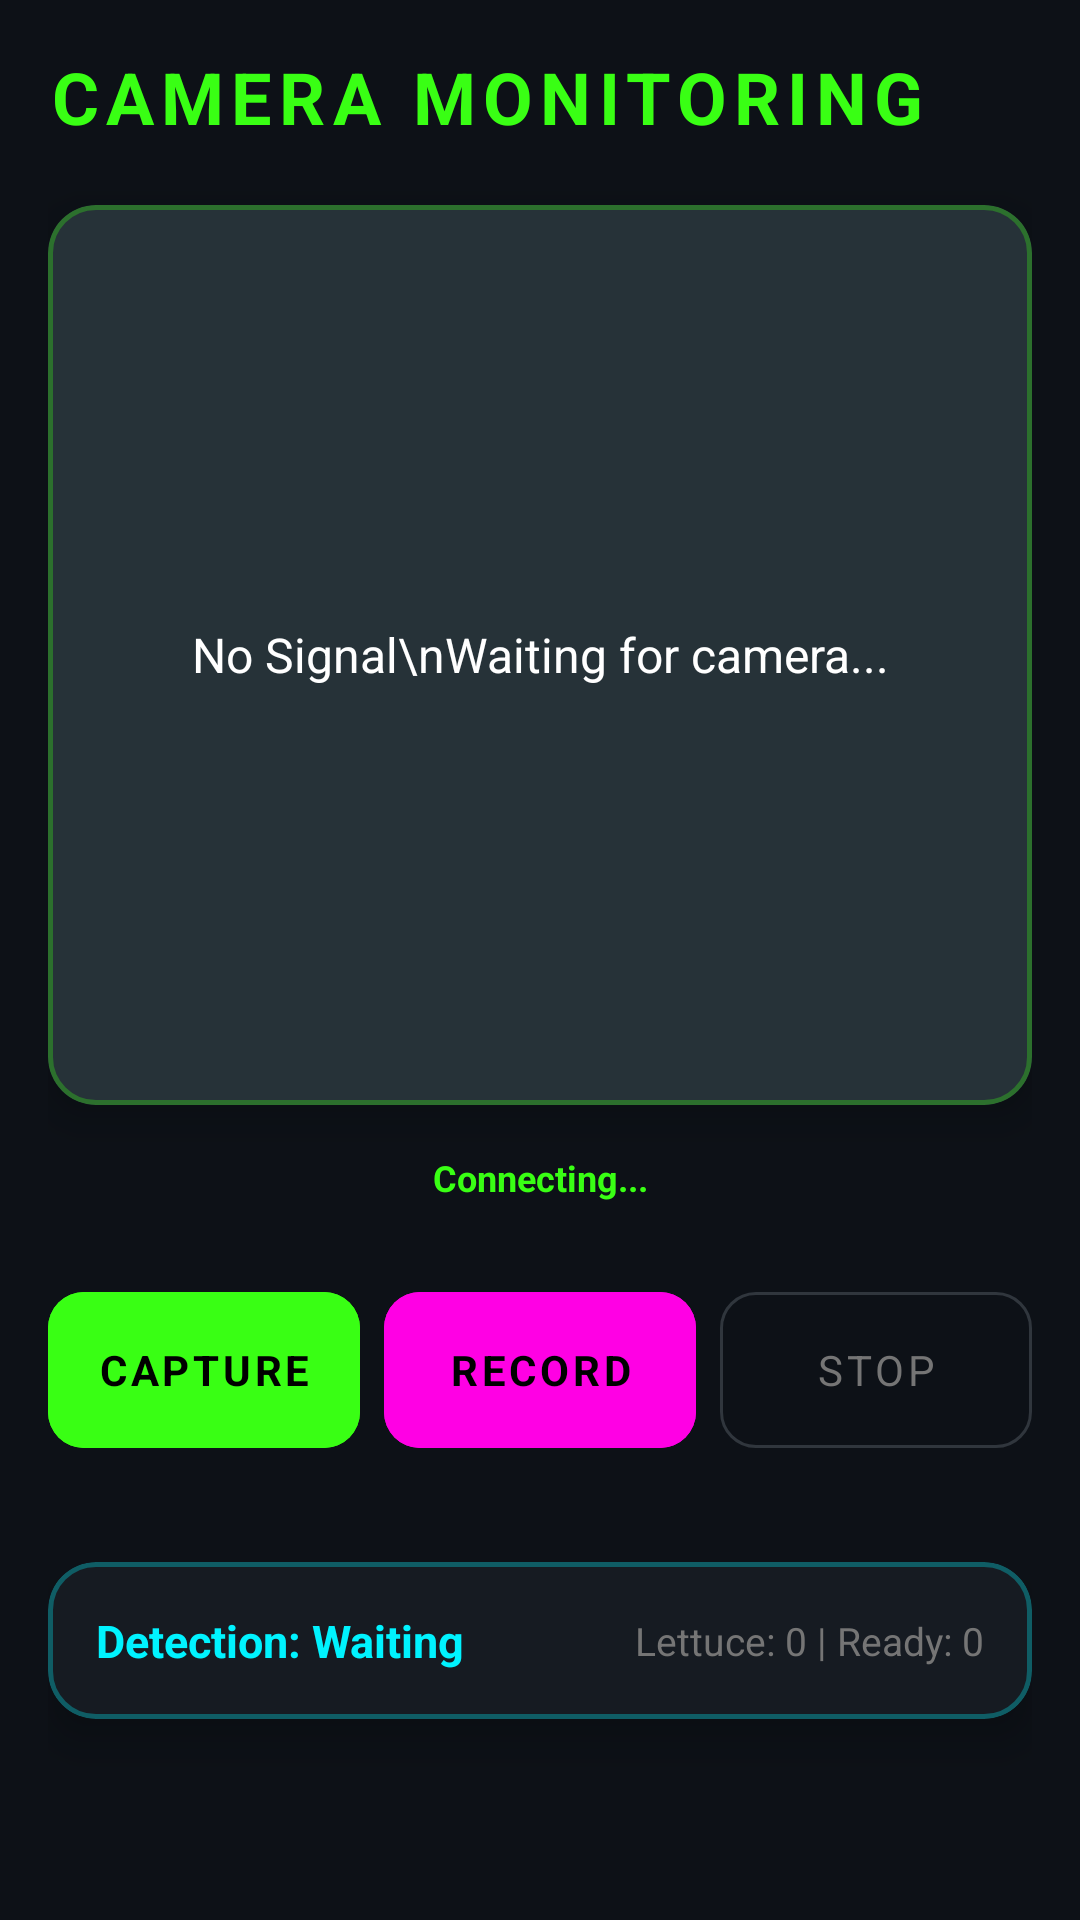

Android layout source for this screen:
<!-- AndroidManifest.xml: application theme Theme.EcoSmartGrow -->
<!-- res/layout/fragment_camera.xml -->
<?xml version="1.0" encoding="utf-8"?>
<LinearLayout xmlns:android="http://schemas.android.com/apk/res/android"
    xmlns:app="http://schemas.android.com/apk/res-auto"
    android:layout_width="match_parent"
    android:layout_height="match_parent"
    android:orientation="vertical"
    android:padding="16dp">

    <TextView
        android:layout_width="wrap_content"
        android:layout_height="wrap_content"
        android:text="Camera Monitoring"
        android:textSize="24sp"
        android:textColor="?attr/colorPrimary"
        android:textStyle="bold"
        android:layout_marginBottom="20dp"
        android:textAllCaps="true"
        android:letterSpacing="0.1" />

    
    <com.google.android.material.card.MaterialCardView
        android:layout_width="match_parent"
        android:layout_height="300dp"
        style="@style/Widget.EcoSmartGrow.CardView.Neon"
        app:strokeColor="@color/neon_green_alpha">

        <FrameLayout
            android:layout_width="match_parent"
            android:layout_height="match_parent">

            <ImageView
                android:id="@+id/iv_camera_feed"
                android:layout_width="match_parent"
                android:layout_height="match_parent"
                android:scaleType="centerCrop"
                android:background="#263238"
                android:contentDescription="Camera Feed" />

            <ProgressBar
                android:id="@+id/progress_bar"
                android:layout_width="wrap_content"
                android:layout_height="wrap_content"
                android:layout_gravity="center"
                android:visibility="gone" />

            <TextView
                android:id="@+id/tv_no_signal"
                android:layout_width="wrap_content"
                android:layout_height="wrap_content"
                android:layout_gravity="center"
                android:text="No Signal\nWaiting for camera..."
                android:textAlignment="center"
                android:textSize="16sp"
                android:textColor="#FFFFFF"
                android:visibility="visible" />

        </FrameLayout>

    </com.google.android.material.card.MaterialCardView>

    
    <TextView
        android:id="@+id/tv_connection_status"
        android:layout_width="match_parent"
        android:layout_height="wrap_content"
        android:text="Connecting..."
        android:textAlignment="center"
        android:textSize="12sp"
        android:padding="8dp"
        android:textColor="@color/neon_green"
        android:layout_marginTop="8dp"
        android:textStyle="bold" />

    
    <LinearLayout
        android:layout_width="match_parent"
        android:layout_height="wrap_content"
        android:orientation="horizontal"
        android:gravity="center"
        android:layout_marginTop="16dp"
        android:layout_marginBottom="20dp">

        <com.google.android.material.button.MaterialButton
            android:id="@+id/btn_take_photo"
            android:layout_width="0dp"
            android:layout_height="64dp"
            android:layout_weight="1"
            android:layout_marginEnd="8dp"
            android:text="Capture"
            android:backgroundTint="@color/neon_green"
            android:textColor="@color/black"
            app:cornerRadius="12dp"
            android:enabled="false"
            android:textStyle="bold" />

        <com.google.android.material.button.MaterialButton
            android:id="@+id/btn_start_recording"
            android:layout_width="0dp"
            android:layout_height="64dp"
            android:layout_weight="1"
            android:layout_marginEnd="8dp"
            android:text="Record"
            android:backgroundTint="@color/neon_pink"
            android:textColor="@color/black"
            app:cornerRadius="12dp"
            android:enabled="false"
            android:textStyle="bold" />

        <com.google.android.material.button.MaterialButton
            android:id="@+id/btn_stop_recording"
            android:layout_width="0dp"
            android:layout_height="64dp"
            android:layout_weight="1"
            android:text="Stop"
            style="@style/Widget.MaterialComponents.Button.OutlinedButton"
            app:strokeColor="@color/dark_border"
            android:textColor="@color/text_secondary"
            app:cornerRadius="12dp"
            android:enabled="false" />

    </LinearLayout>

    
    <com.google.android.material.card.MaterialCardView
        android:layout_width="match_parent"
        android:layout_height="wrap_content"
        android:layout_marginTop="12dp"
        style="@style/Widget.EcoSmartGrow.CardView.Neon"
        app:strokeColor="@color/neon_blue_alpha">

        <LinearLayout
            android:layout_width="match_parent"
            android:layout_height="wrap_content"
            android:orientation="vertical"
            android:padding="16dp">

            <LinearLayout
                android:layout_width="match_parent"
                android:layout_height="wrap_content"
                android:orientation="horizontal"
                android:gravity="center_vertical">

                <TextView
                    android:id="@+id/tv_lettuce_status"
                    android:layout_width="0dp"
                    android:layout_height="wrap_content"
                    android:layout_weight="1"
                    android:text="Detection: Waiting"
                    android:textSize="15sp"
                    android:textColor="@color/neon_blue"
                    android:textStyle="bold" />

                <TextView
                    android:id="@+id/tv_lettuce_count"
                    android:layout_width="wrap_content"
                    android:layout_height="wrap_content"
                    android:text="Lettuce: 0 | Ready: 0"
                    android:textSize="13sp"
                    android:textColor="@color/text_secondary" />
            </LinearLayout>

        </LinearLayout>

    </com.google.android.material.card.MaterialCardView>

</LinearLayout>
<!-- resources referenced by this layout -->
<resources>
  <color name="black">#000000</color>
  <color name="dark_border">#30363D</color>
  <color name="neon_blue">#00F3FF</color>
  <color name="neon_blue_alpha">#4D00F3FF</color>
  <color name="neon_green">#39FF14</color>
  <color name="neon_green_alpha">#4D39FF14</color>
  <color name="neon_pink">#FF00E4</color>
  <color name="text_secondary">#757575</color>
  <style name="Widget.EcoSmartGrow.CardView.Neon" parent="Widget.MaterialComponents.CardView">
          <item name="cardBackgroundColor">@color/dark_surface</item>
          <item name="cardCornerRadius">16dp</item>
          <item name="cardElevation">8dp</item>
          <item name="strokeWidth">1.5dp</item>
          <item name="strokeColor">@color/neon_green_alpha</item>
          <item name="rippleColor">@color/neon_green_alpha</item>
      </style>
  <style name="Theme.EcoSmartGrow" parent="Theme.MaterialComponents.DayNight.NoActionBar">
          
          <item name="colorPrimary">@color/neon_green</item>
          <item name="colorPrimaryVariant">@color/neon_green_dark</item>
          <item name="colorOnPrimary">@color/black</item>
  
          
          <item name="colorSecondary">@color/neon_blue</item>
          <item name="colorSecondaryVariant">@color/neon_blue_dark</item>
          <item name="colorOnSecondary">@color/black</item>
  
          
          <item name="android:statusBarColor">@color/primary_dark</item>
  
          
          <item name="android:windowBackground">@color/dark_bg</item>
  
          
          <item name="android:textColorPrimary">@color/text_light</item>
          <item name="android:textColorSecondary">@color/text_secondary</item>
  
          
          <item name="colorSurface">@color/dark_surface</item>
          <item name="colorOnSurface">@color/text_light</item>
  
          
          <item name="android:fontFamily">sans-serif</item>
  
          
          <item name="materialCardViewStyle">@style/Widget.EcoSmartGrow.CardView</item>
      </style>
  <color name="dark_surface">#161B22</color>
  <color name="neon_green_dark">#28B80D</color>
  <color name="neon_blue_dark">#00B8C2</color>
  <color name="primary_dark">@color/neon_green_dark</color>
  <color name="dark_bg">#0D1117</color>
  <color name="text_light">#FFFFFF</color>
  <style name="Widget.EcoSmartGrow.CardView" parent="Widget.MaterialComponents.CardView">
          <item name="cardCornerRadius">12dp</item>
          <item name="cardElevation">4dp</item>
      </style>
</resources>
